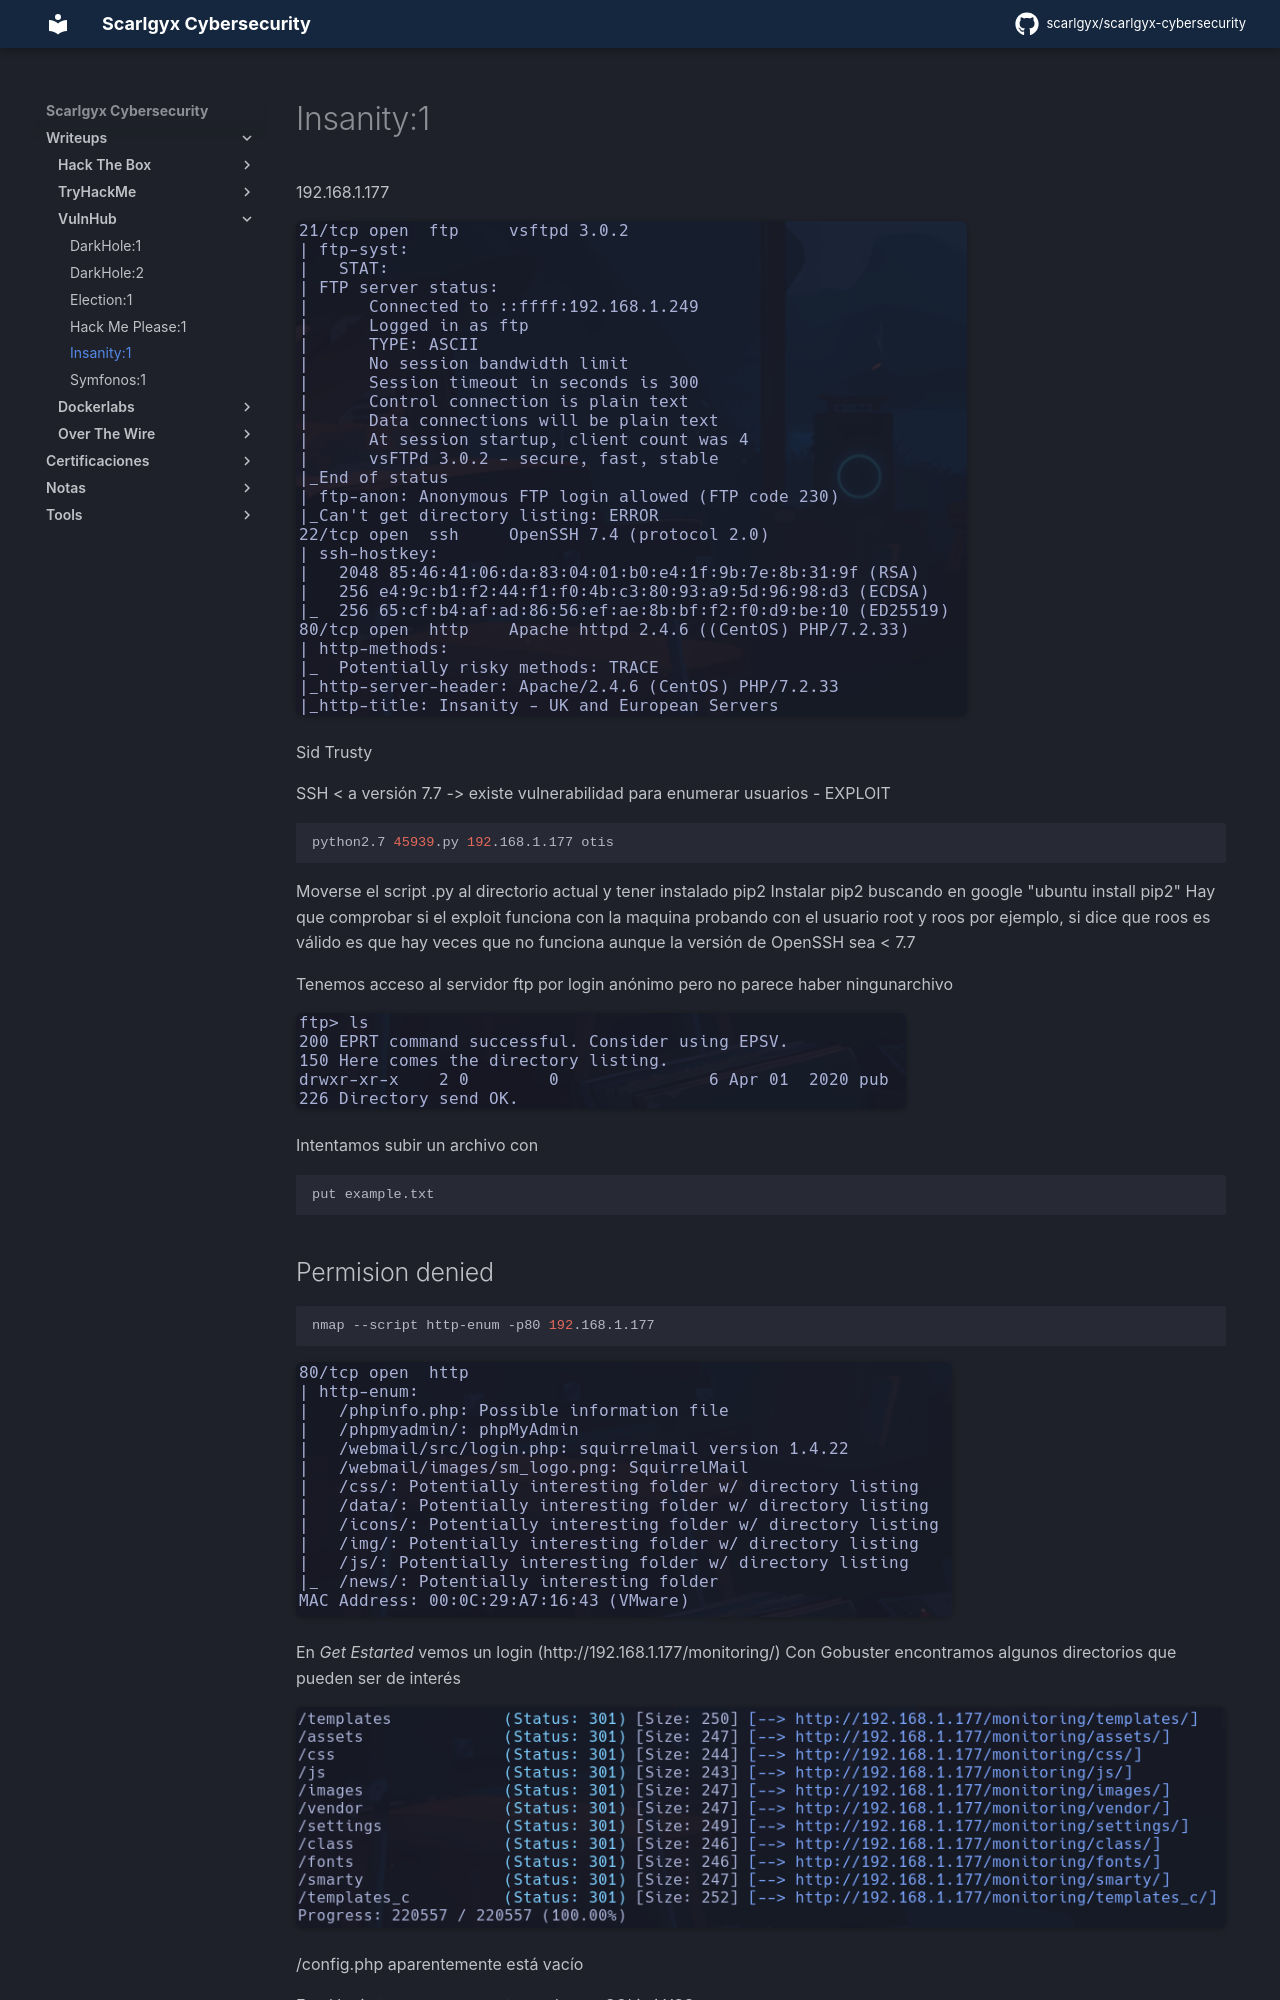

repository: scarlgyx/scarlgyx-cybersecurity · page: writeups/vulnhub/insanity1/index.html · generator: mkdocs

# Insanity:1

192.168.1.177

![](../../assets/img/Pasted_image_20251106105536.png)

Sid
Trusty

SSH < a versión 7.7 -> existe vulnerabilidad para enumerar usuarios
- EXPLOIT
```bash
python2.7 45939.py 192.168.1.177 otis
```

Moverse el script .py al directorio actual y tener instalado pip2
Instalar pip2 buscando en google "ubuntu install pip2"
Hay que comprobar si el exploit funciona con la maquina probando con el usuario root y roos por ejemplo, si dice que roos es válido es que hay veces que no funciona aunque la versión de OpenSSH sea < 7.7

Tenemos acceso al servidor ftp por login anónimo pero no parece haber ningunarchivo

![](../../assets/img/Pasted_image_20251106110616.png)

Intentamos subir un archivo con
```bash
put example.txt
```
